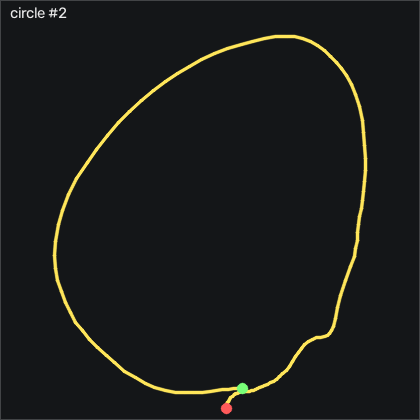

The data file committed next to this chart (first rows):
t_s, ax, ay, az, gx, gy, gz, seq
0.00000, -0.98, 0.386, 0.02100, -43.97, 0.9428, 15.34, 2624
0.01000, -0.961, 0.404, 0.02600, -48.69, 0.6078, 12.23, 2625
0.02000, -0.964, 0.422, 0.02200, -53.97, 1.858, 6.682, 2626
0.03000, -0.987, 0.445, 0.01200, -58.97, 4.785, 1.804, 2627
0.04000, -1.045, 0.489, 0.01700, -63.39, 8.839, -1.58, 2628
0.05000, -1.114, 0.517, 0.01500, -69.36, 11.22, -1.641, 2629
0.06000, -1.174, 0.514, 0.00900, -77.35, 10.09, 3.328, 2630
0.07000, -1.24, 0.464, 0.00200, -86.34, 5.76, 8.237, 2631
0.08000, -1.303, 0.371, -0.00700, -94.36, -0.8562, 4.395, 2632
0.09000, -1.386, 0.303, 0.00400, -99.06, -8.081, -6.641, 2633
0.1, -1.448, 0.244, 0.02200, -101.6, -17.65, -11.79, 2634
0.111, -1.5, 0.181, 0.03900, -104.5, -29.7, -9.903, 2635
0.12, -1.513, 0.06200, 0.04900, -108.1, -43.63, -6.001, 2636
0.13, -1.511, -0.06500, 0.07100, -109.2, -57.93, -1.916, 2637
0.14, -1.488, -0.156, 0.08200, -106.3, -71.01, 5.493, 2638
0.151, -1.406, -0.226, 0.07300, -99.79, -81.16, 12.44, 2639
0.16, -1.307, -0.232, 0.08600, -92.5, -85.34, 19.55, 2640
0.17, -1.364, -0.327, 0.176, -88.36, -79.42, 25.31, 2641
0.18, -1.341, -0.383, 0.122, -84.45, -85.28, 26.83, 2642
0.19, -1.359, -0.373, 0.09000, -73.78, -87.11, 22.81, 2643
0.2, -1.364, -0.426, 0.136, -67.41, -91.22, 22.5, 2644
0.21, -1.348, -0.457, 0.146, -57.9, -97.93, 27.26, 2645
0.22, -1.323, -0.492, 0.154, -49.42, -104.9, 28.33, 2646
0.23, -1.313, -0.581, 0.167, -43.3, -111, 25.95, 2647
0.24, -1.302, -0.684, 0.161, -35.55, -117.4, 22.41, 2648
0.25, -1.286, -0.74, 0.193, -23.51, -124.7, 21.35, 2649
0.26, -1.226, -0.767, 0.192, -9.667, -135.3, 23.88, 2650
0.27, -1.114, -0.812, 0.164, 6.278, -148.3, 24.76, 2651
0.281, -0.991, -0.778, 0.17, 26.52, -158.9, 15.19, 2652
0.29, -0.888, -0.741, 0.159, 46.67, -165, -2.342, 2653
0.3, -0.834, -0.66, 0.165, 67.04, -164.9, -22.31, 2654
0.31, -0.803, -0.573, 0.158, 85.36, -161.1, -37.83, 2655
0.321, -0.771, -0.482, 0.166, 99.75, -155.7, -45.57, 2656
0.33, -0.711, -0.443, 0.147, 106.8, -150, -44.36, 2657
0.34, -0.666, -0.413, 0.17, 110.5, -141.5, -39.51, 2658
0.35, -0.63, -0.38, 0.177, 114.1, -131.3, -30.67, 2659
0.36, -0.59, -0.362, 0.182, 116.6, -120.8, -19.14, 2660
0.37, -0.541, -0.311, 0.194, 120.5, -110.9, -11.18, 2661
0.38, -0.487, -0.256, 0.205, 123.9, -101.9, -6.763, 2662
0.39, -0.437, -0.25, 0.215, 123.6, -93.17, -8.775, 2663
0.4, -0.387, -0.225, 0.216, 124.4, -85.09, -13.56, 2664
0.41, -0.344, -0.215, 0.202, 125.9, -77.05, -20.45, 2665
0.42, -0.324, -0.164, 0.199, 130.1, -68.26, -30.03, 2666
0.43, -0.322, -0.01800, 0.231, 134.6, -59.76, -40.79, 2667
0.44, -0.317, 0.00300, 0.213, 132.9, -51.34, -50.09, 2668
0.451, -0.299, 0.101, 0.211, 131.8, -43.51, -56.92, 2669
0.46, -0.278, 0.163, 0.196, 128, -35.95, -59.29, 2670
0.47, -0.247, 0.231, 0.202, 121.3, -28.08, -62.92, 2671
0.48, -0.234, 0.26, 0.207, 112.3, -17.93, -69.6, 2672
0.491, -0.231, 0.266, 0.188, 103.4, -6.1, -76.43, 2673
0.5, -0.248, 0.285, 0.182, 95.85, 6.797, -79.14, 2674
0.51, -0.284, 0.325, 0.186, 88.81, 20.55, -82.95, 2675
0.52, -0.314, 0.32, 0.177, 81.31, 33.14, -81.31, 2676
0.53, -0.345, 0.339, 0.189, 74.75, 43.75, -72.59, 2677
0.54, -0.36, 0.356, 0.186, 68.47, 51.49, -63.5, 2678
0.55, -0.366, 0.373, 0.18, 63.38, 56.49, -56.7, 2679
0.56, -0.36, 0.445, 0.173, 59.57, 59.33, -56.03, 2680
0.57, -0.365, 0.447, 0.146, 54.94, 65, -64.11, 2681
0.58, -0.344, 0.46, 0.138, 52.59, 74.81, -75.36, 2682
0.59, -0.375, 0.501, 0.09600, 50.67, 90.18, -78.35, 2683
... 74 more rows
